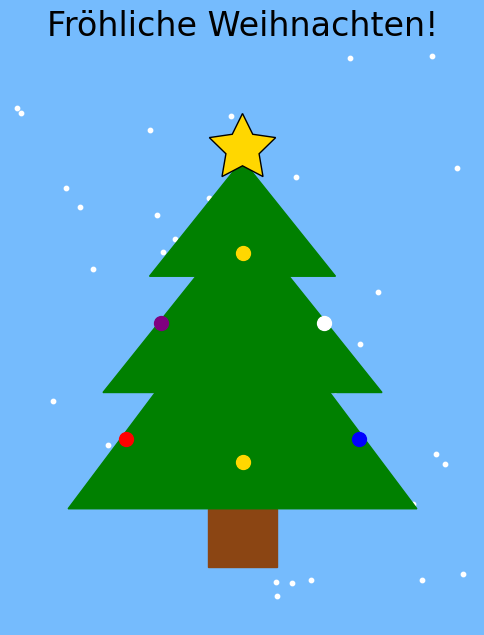

Reproduce this figure in Python.
import numpy as np
import matplotlib.pyplot as plt
from matplotlib.animation import FuncAnimation
from matplotlib.patches import Polygon


def generate_star(center_x, center_y, radius, inner_radius, points=5):
    coords = []
    angle = 2 * np.pi / (2 * points)  # Angle between consecutive points
    rotation = np.pi / 2  # Rotate so one point faces directly upwards
    for i in range(2 * points):
        r = radius if i % 2 == 0 else inner_radius
        theta = i * angle + rotation
        x = center_x + r * np.cos(theta)
        y = center_y + r * np.sin(theta)
        coords.append((x, y))
    return coords


### Initial figure ###
fig, ax = plt.subplots(figsize=(6, 8))
fig.set_facecolor("xkcd:sky blue")
ax.set_aspect("equal")

# Leaves
tree_levels = [
    ([0, -1.5, 1.5], [0, -2, -2]),
    ([0, -1.2, 1.2], [0.5, -1, -1]),
    ([0, -0.8, 0.8], [1, 0, 0]),
]
for x, y in tree_levels:
    ax.fill(x, y, color="green", zorder=4)

# Trunk
trunk_x = [-0.3, 0.3, 0.3, -0.3]
trunk_y = [-2, -2, -2.5, -2.5]
ax.fill(trunk_x, trunk_y, color="saddlebrown")

# Christmas balls
color_palette = ["red", "blue", "gold", "purple", "white"]
ball_coords = [
    (0, 0.2),
    (-0.7, -0.4),
    (0.7, -0.4),
    (-1.0, -1.4),
    (1.0, -1.4),
    (0, -1.6),
]
balls = []
for x, y in ball_coords:
    ball = ax.scatter(x, y, color=color_palette[0], s=100, zorder=5)
    balls.append(ball)

# Star (initialized as a patch for dynamic updates)
star_coords = generate_star(
    center_x=0, center_y=1.1, radius=0.3, inner_radius=0.15, points=5
)
star = Polygon(star_coords, closed=True, facecolor="gold", edgecolor="black", zorder=6)
ax.add_patch(star)

ax.set_xlim(-2, 2)
ax.set_ylim(-3, 2)
ax.axis("off")
plt.title("Fröhliche Weihnachten!", fontsize=24, fontname="cursive")

# Snow flakes
num_snowflakes = 50
snow_x = np.random.uniform(-2, 2, num_snowflakes)
snow_y = np.random.uniform(-3, 2, num_snowflakes)
snow_speeds = np.random.uniform(0.01, 0.03, num_snowflakes)
snow_offsets = np.zeros(num_snowflakes)
snow_amplitudes = np.random.uniform(0.02, 0.1, num_snowflakes)
snow = ax.scatter(snow_x, snow_y, color="white", s=10, zorder=1)


## Animation
color_offset = [0]
star_colors = ["gold", "yellow"]


def update(frame):

    if frame % 20 == 0:
        # Update color offset
        color_offset[0] = (color_offset[0] + 1) % len(color_palette)

        # Update ball colors
        for i, ball in enumerate(balls):
            color = color_palette[(color_offset[0] + i) % len(color_palette)]
            ball.set_color(color)

        # Blink the star
        star.set_facecolor(star_colors[frame % len(star_colors)])

    # Update snowflake positions
    global snow_y, snow_offsets
    snow_y -= snow_speeds  # Schneeflocken nach unten bewegen
    snow_offsets = snow_amplitudes * np.sin(frame * 0.1)  # Hin-und-Her-Wehen
    snow_x_updated = snow_x + snow_offsets  # Aktuelle x-Positionen der Schneeflocken

    # Schneeflocken, die unten verschwinden, nach oben zurücksetzen
    snow_y[snow_y < -3] = 2

    # Aktualisiere Schneeflockenpositionen
    snow.set_offsets(np.c_[snow_x_updated, snow_y])

    return balls + [star, snow]


ani = FuncAnimation(fig, update, frames=np.arange(0, 200), interval=20, blit=True)

plt.show()
